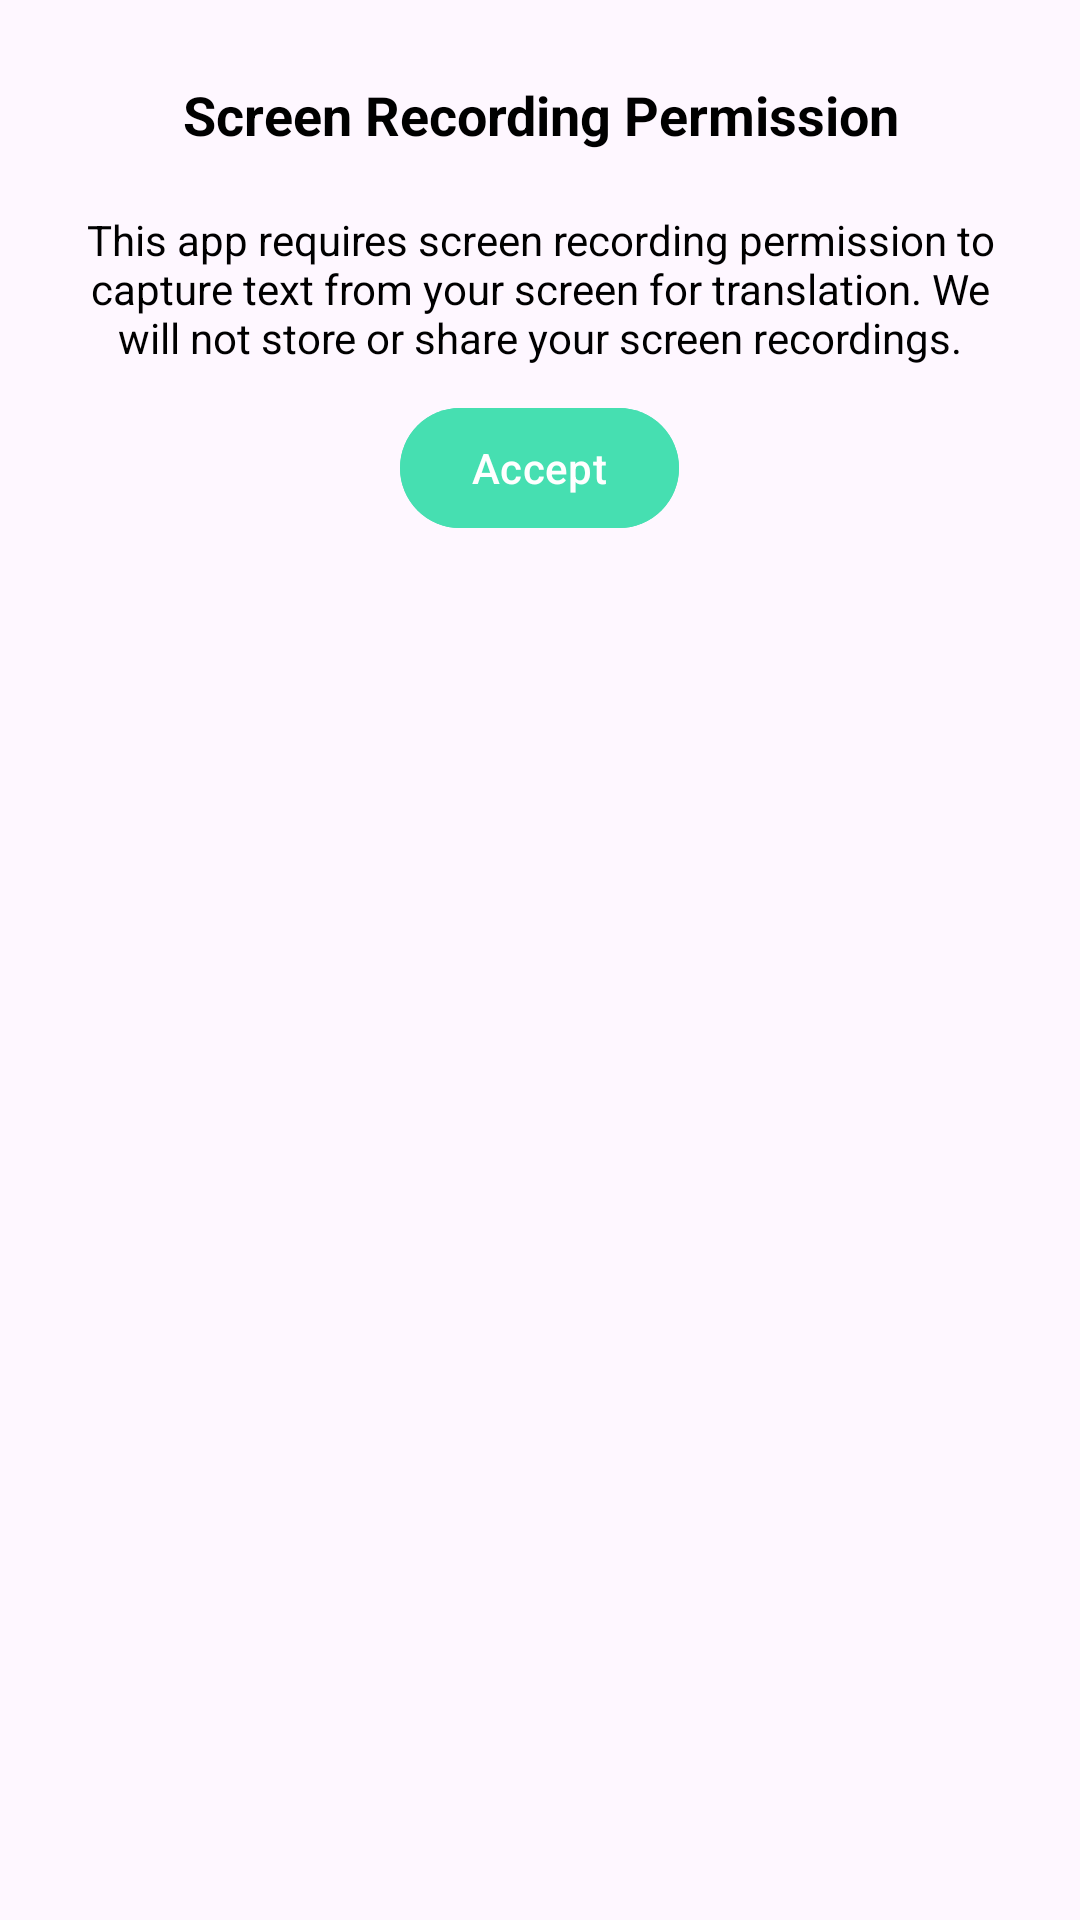

Reconstruct the res/layout file that produces this screen, plus the resources it refers to.
<!-- AndroidManifest.xml: application theme Theme.Translateocr -->
<!-- res/layout/screen_recording_permission_dialog.xml -->
<LinearLayout
    xmlns:android="http://schemas.android.com/apk/res/android"
    android:orientation="vertical"
    android:layout_width="match_parent"
    android:layout_height="wrap_content"
    android:padding="16dp">

    <com.google.android.material.textview.MaterialTextView
        android:layout_width="wrap_content"
        android:layout_height="wrap_content"
        android:text="@string/screen_recording_permission"
        android:textStyle="bold"
        android:textSize="18sp"
        android:padding="10dp"
        android:textColor="#000000"
        android:textAlignment="center"
        android:layout_gravity="center_horizontal"/>

    <com.google.android.material.textview.MaterialTextView
        android:layout_width="wrap_content"
        android:layout_height="wrap_content"
        android:text="@string/screen_recording_permission_description"
        android:textSize="14sp"
        android:padding="10dp"
        android:textColor="#000000"
        android:textAlignment="center"
        android:layout_gravity="center_horizontal"/>

    <com.google.android.material.button.MaterialButton
        android:id="@+id/permissionButton"
        android:layout_width="wrap_content"
        android:layout_height="wrap_content"
        android:backgroundTint="@color/primary"
        android:text="@string/accept"
        android:layout_gravity="center_horizontal"/>
</LinearLayout>
<!-- resources referenced by this layout -->
<resources>
  <color name="primary">#46DFB1</color>
  <string name="accept">Accept</string>
  <string name="screen_recording_permission">Screen Recording Permission</string>
  <string name="screen_recording_permission_description">
      This app requires screen recording permission to capture text from your screen for translation. We will not store or share your screen recordings.
      </string>
  <style name="Theme.Translateocr" parent="Base.Theme.Translateocr" />
  <style name="Base.Theme.Translateocr" parent="Theme.Material3.DayNight.NoActionBar">
          
          
      </style>
</resources>
